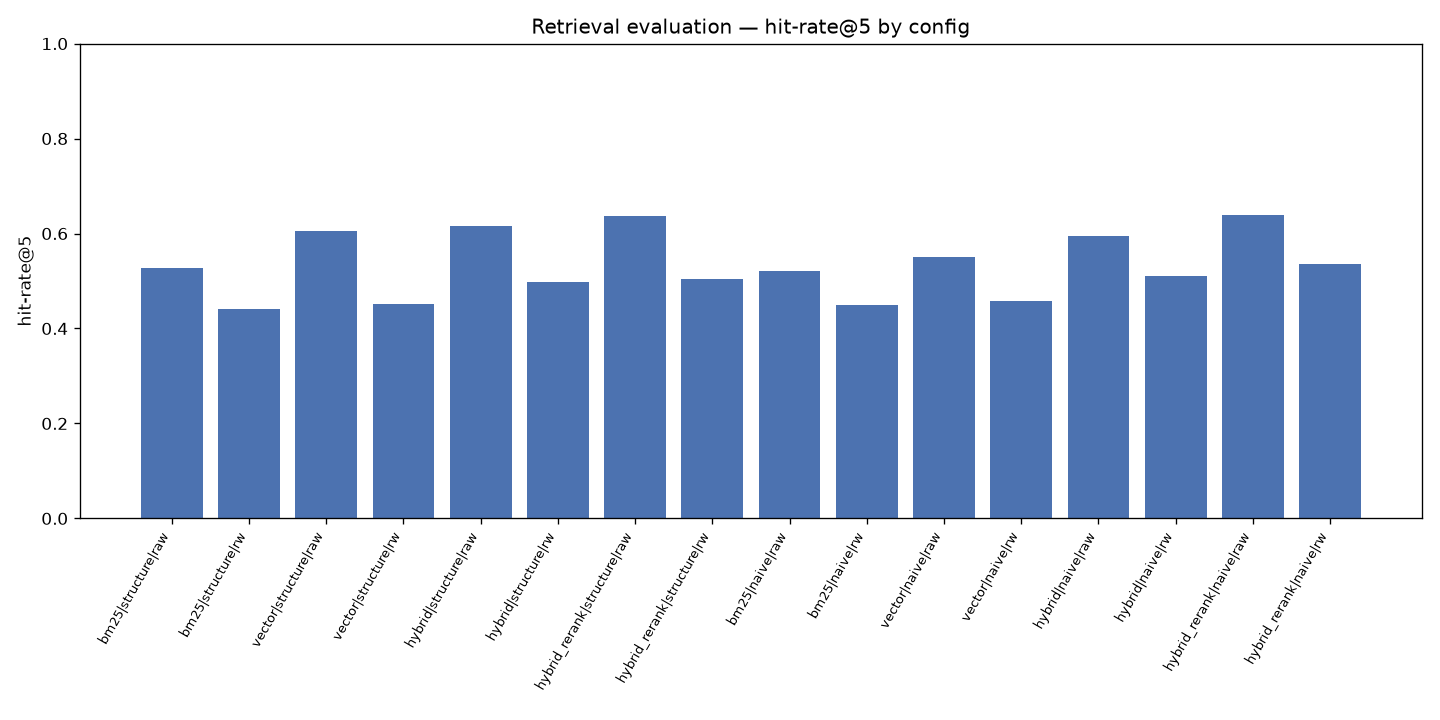

The file beside this chart, header and first rows:
retrieval_mode, chunker, rewrite, hit_rate_at_5, mrr_at_5, n_queries
bm25, structure, False, 0.5275, 0.3991, 800
bm25, structure, True, 0.4412, 0.3196, 800
vector, structure, False, 0.605, 0.4627, 800
vector, structure, True, 0.4525, 0.3276, 800
hybrid, structure, False, 0.615, 0.476, 800
hybrid, structure, True, 0.4988, 0.3618, 800
hybrid_rerank, structure, False, 0.6362, 0.502, 800
hybrid_rerank, structure, True, 0.5038, 0.3542, 800
bm25, naive, False, 0.5212, 0.396, 800
bm25, naive, True, 0.45, 0.3248, 800
vector, naive, False, 0.5513, 0.4129, 800
vector, naive, True, 0.4575, 0.3158, 800
hybrid, naive, False, 0.5938, 0.4454, 800
hybrid, naive, True, 0.5112, 0.3509, 800
hybrid_rerank, naive, False, 0.6388, 0.4849, 800
hybrid_rerank, naive, True, 0.535, 0.3816, 800
